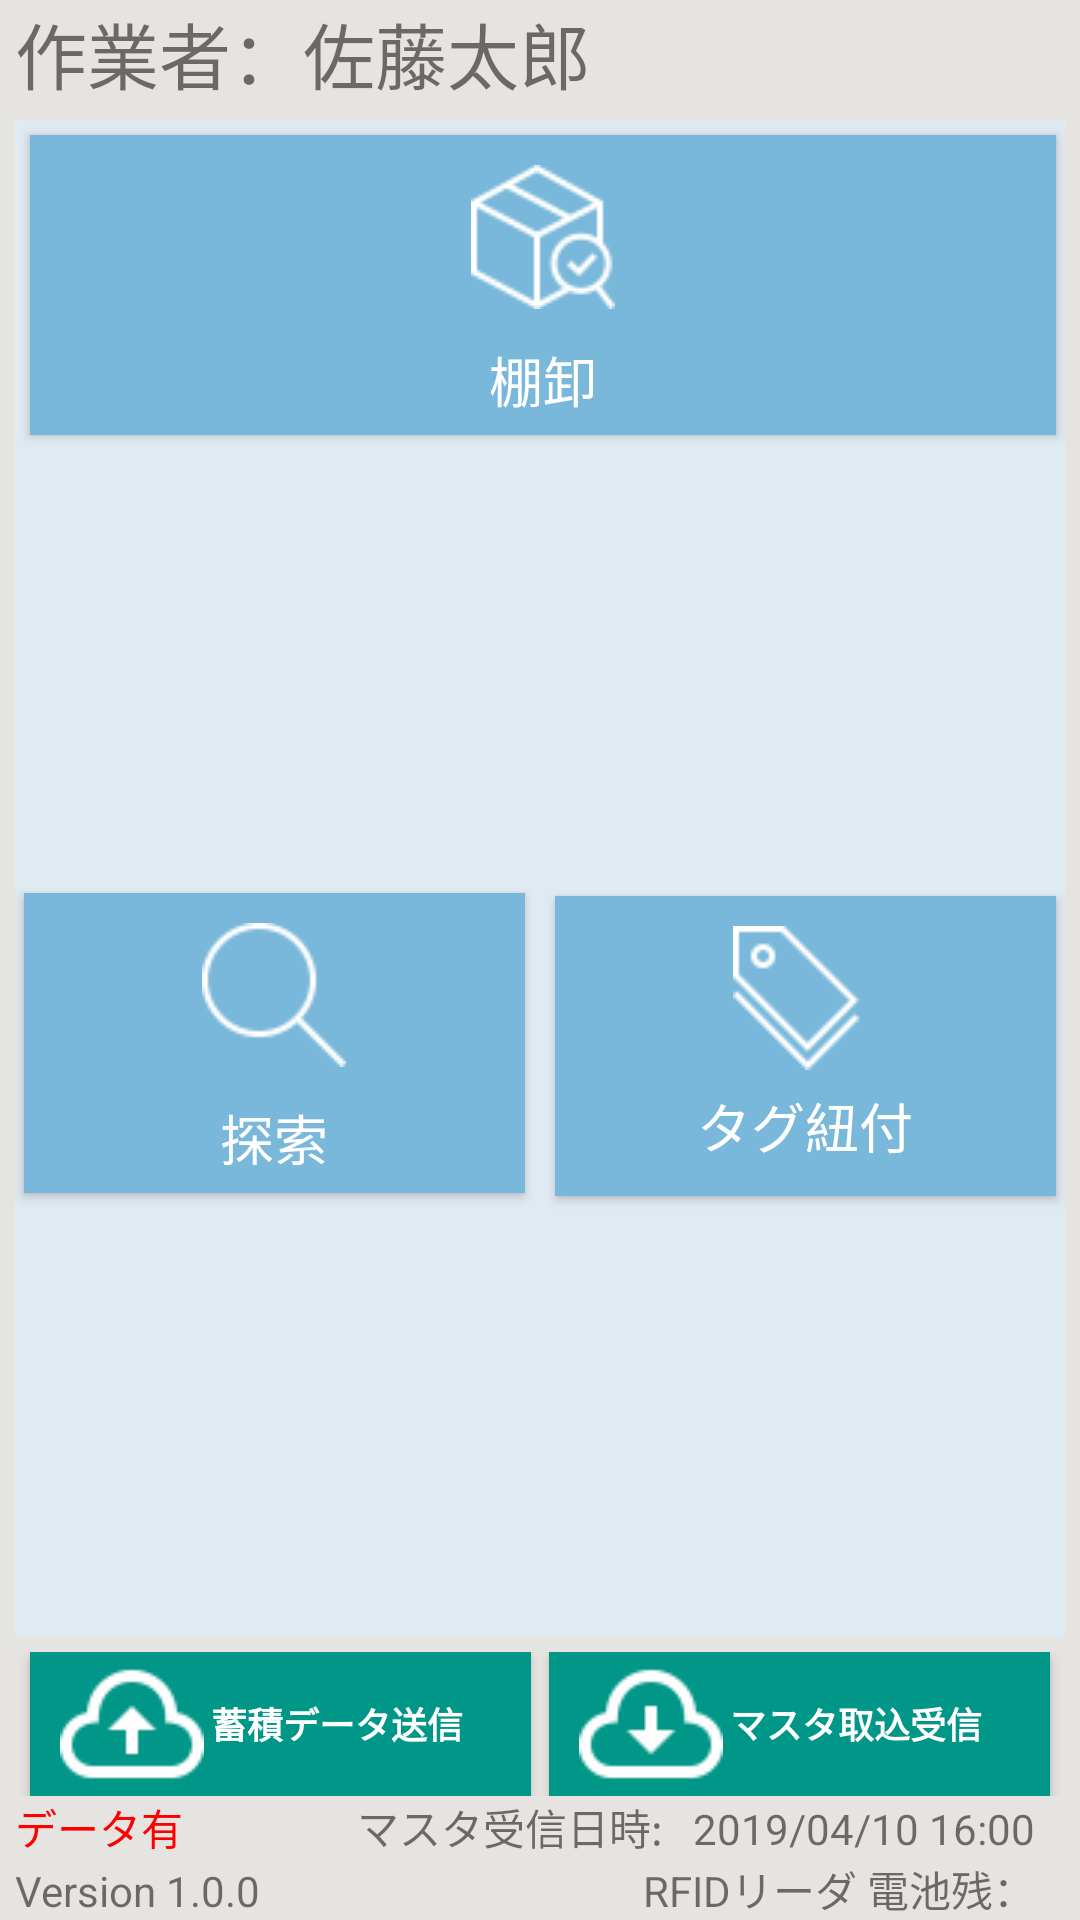

Android layout source for this screen:
<!-- AndroidManifest.xml: application theme AppTheme -->
<!-- res/layout/content_main.xml -->
<?xml version="1.0" encoding="utf-8"?>
<androidx.constraintlayout.widget.ConstraintLayout xmlns:android="http://schemas.android.com/apk/res/android"
    xmlns:app="http://schemas.android.com/apk/res-auto"
    xmlns:tools="http://schemas.android.com/tools"
    android:layout_width="match_parent"
    android:layout_height="match_parent"
    android:background="#E6E4E0"
    app:layout_behavior="@string/appbar_scrolling_view_behavior"
    tools:context="com.rfid.main.MainActivity"
    tools:showIn="@layout/activity_main">

	<LinearLayout
        android:layout_width="match_parent"
        android:layout_height="match_parent"
        android:orientation="vertical">

		<TextView
			android:id="@+id/MenuLblLoginName"
			android:layout_width="match_parent"
			android:layout_height="wrap_content"
			android:layout_marginLeft="5dp"
			android:textSize="24sp"
			android:text="作業者：佐藤太郎"/>

		<TableLayout
            android:id="@+id/tableLayout"
            android:layout_width="match_parent"
            android:layout_height="wrap_content"
            android:layout_marginLeft="5dp"
            android:layout_marginTop="5dp"
            android:layout_marginRight="5dp"
            android:layout_weight="1"
            android:background="@color/BackgroundColor">

			<TableRow
                android:layout_width="match_parent"
                android:layout_height="wrap_content"
                android:layout_weight="1">

				<Button
					android:id="@+id/btnMnu1"
					android:layout_width="100dp"
					android:layout_height="100dp"
					android:layout_marginLeft="5dp"
					android:layout_marginTop="5dp"
					android:layout_marginRight="3dp"
					android:layout_marginBottom="5dp"
					android:layout_weight="1"
					android:background="@color/ButtonMenu"
					android:drawableTop="@drawable/inventory"
					android:drawablePadding="10dp"
					android:gravity="center"
					android:paddingTop="10dp"
					android:paddingBottom="5dp"
					android:text="棚卸"
					android:textColor="@color/ButtonMenuColor"
					android:textSize="18sp" />



			</TableRow>

			<TableRow
                android:layout_width="match_parent"
                android:layout_height="wrap_content"
                android:layout_weight="1"
                android:visibility="gone">

				<Button
                    android:id="@+id/btnMnu3"
                    android:layout_width="100dp"
                    android:layout_height="100dp"
                    android:layout_marginLeft="5dp"
                    android:layout_marginTop="5dp"
                    android:layout_marginRight="3dp"
                    android:layout_marginBottom="5dp"
                    android:layout_weight="1"
                    android:background="@color/ButtonMenu"
                    android:drawableTop="@drawable/rent"
                    android:paddingTop="10dp"
                    android:paddingBottom="5dp"
                    android:text="貸出"
                    android:textColor="@color/ButtonMenuColor"
                    android:textSize="18sp" />



				<Button
                    android:id="@+id/btnMnu4"
                    android:layout_width="100dp"
                    android:layout_height="100dp"
                    android:layout_marginLeft="3dp"
                    android:layout_marginTop="5dp"
                    android:layout_marginRight="5dp"
                    android:layout_marginBottom="5dp"
                    android:layout_weight="1"
                    android:background="@color/ButtonMenu"
                    android:drawableTop="@drawable/returnable"
                    android:paddingTop="10dp"
                    android:paddingBottom="5dp"
                    android:text="返却"
                    android:textColor="@color/ButtonMenuColor"
                    android:textSize="18sp" />
			</TableRow>

			<TableRow
                android:layout_width="match_parent"
                android:layout_height="wrap_content"
                android:layout_weight="1"
                android:visibility="gone">

				<Button
                    android:id="@+id/btnMnu5"
                    android:layout_width="100dp"
                    android:layout_height="100dp"
                    android:layout_marginLeft="5dp"
                    android:layout_marginTop="5dp"
                    android:layout_marginRight="3dp"
                    android:layout_marginBottom="5dp"
                    android:layout_weight="1"
                    android:background="@color/ButtonMenu"
                    android:drawableTop="@drawable/hokan"
                    android:paddingTop="10dp"
                    android:paddingBottom="5dp"
                    android:text="保管"
                    android:textColor="@color/ButtonMenuColor"
                    android:textSize="18sp" />

				<Button
                    android:id="@+id/btnMnu6"
                    android:layout_width="100dp"
                    android:layout_height="100dp"
                    android:layout_marginLeft="3dp"
                    android:layout_marginTop="5dp"
                    android:layout_marginRight="5dp"
                    android:layout_marginBottom="5dp"
                    android:layout_weight="1"
                    android:background="@color/ButtonMenu"
                    android:drawableTop="@drawable/trash"
                    android:drawablePadding="10dp"
                    android:paddingTop="15dp"
                    android:paddingBottom="5dp"
                    android:text="除却"
                    android:textColor="@color/ButtonMenuColor"
                    android:textSize="18sp" />

			</TableRow>

			<TableRow
				android:layout_width="match_parent"
				android:layout_height="wrap_content"
				android:layout_weight="1">

				<Button
					android:id="@+id/btnMnu2"
					android:layout_width="100dp"
					android:layout_height="100dp"
					android:layout_marginLeft="3dp"
					android:layout_marginTop="5dp"
					android:layout_marginRight="5dp"
					android:layout_marginBottom="5dp"
					android:layout_weight="1"
					android:background="@color/ButtonMenu"
					android:drawableTop="@drawable/search"
					android:drawablePadding="10dp"
					android:paddingTop="10dp"
					android:paddingBottom="5dp"
					android:text="探索"
					android:textColor="@color/ButtonMenuColor"
					android:textSize="18sp" />

				<Button
					android:id="@+id/btnMnu7"
					android:layout_width="100dp"
					android:layout_height="100dp"
					android:layout_marginLeft="5dp"
					android:layout_marginTop="1dp"
					android:layout_marginRight="3dp"
					android:layout_marginBottom="5dp"
					android:layout_weight="1"
					android:background="@color/ButtonMenu"
					android:drawableTop="@drawable/tag"
					android:paddingTop="10dp"
					android:paddingBottom="5dp"
					android:text="タグ紐付"
					android:textColor="@color/ButtonMenuColor"
					android:textSize="18sp" />

			</TableRow>
		</TableLayout>

		<LinearLayout
            android:id="@+id/linearLayout"
            android:layout_width="match_parent"
            android:layout_height="wrap_content"
            android:layout_gravity="bottom"
            android:layout_marginLeft="5dp"
            android:layout_marginTop="5dp"
            android:layout_marginRight="5dp"
            android:gravity="bottom"
            android:orientation="vertical">

			<LinearLayout
                android:layout_width="match_parent"
                android:layout_height="wrap_content"
                android:orientation="horizontal">

				<Button
                    android:id="@+id/btnMnuSendData"
                    android:layout_width="match_parent"
                    android:layout_height="match_parent"
                    android:layout_marginLeft="5dp"
                    android:layout_marginRight="3dp"
                    android:layout_weight="1"
                    android:background="@color/ButtonUnder"
                    android:drawableLeft="@drawable/upload"
                    android:paddingLeft="10dp"
                    android:paddingRight="20dp"
                    android:text="@string/menu_label_senddata"
                    android:textColor="@color/ButtonMenuColor"
                    android:textSize="12sp"
                    android:textStyle="bold" />

				<Button
                    android:id="@+id/btnMnuReceiveData"
                    android:layout_width="match_parent"
                    android:layout_height="match_parent"
                    android:layout_marginLeft="3dp"
                    android:layout_marginRight="5dp"
                    android:layout_weight="1"
                    android:background="@color/ButtonUnder"
                    android:drawableLeft="@drawable/download"
                    android:paddingLeft="10dp"
                    android:paddingRight="20dp"
                    android:text="@string/menu_label_recivedata"
                    android:textColor="@color/ButtonMenuColor"
                    android:textSize="12sp"
                    android:textStyle="bold" />
			</LinearLayout>

			<LinearLayout
                android:layout_width="match_parent"
                android:layout_height="wrap_content"
                android:orientation="horizontal">

				<TextView
                    android:id="@+id/labReciveFlag"
                    android:layout_width="wrap_content"
                    android:layout_height="wrap_content"
                    android:text="データ有"
                    android:textColor="#FF0000" />

				<TextView
                    android:id="@+id/lblReceiveDateTitle"
                    android:layout_width="wrap_content"
                    android:layout_height="wrap_content"
                    android:layout_marginRight="10dp"
                    android:layout_weight="1"
                    android:gravity="right"
                    android:text="マスタ受信日時:" />

				<TextView
                    android:id="@+id/lblReceiveDate"
                    android:layout_width="wrap_content"
                    android:layout_height="wrap_content"
                    android:layout_marginRight="10dp"
                    android:gravity="right"
                    android:text="2019/04/10 16:00" />
			</LinearLayout>

			<LinearLayout
                android:layout_width="match_parent"
                android:layout_height="wrap_content"
                android:layout_weight="1"
                android:orientation="horizontal">

				<TextView
                    android:id="@+id/LabMnuVersion"
                    android:layout_width="wrap_content"
                    android:layout_height="wrap_content"
                    android:text="Version 1.0.0" />

				<TextView
                    android:id="@+id/LabMnuSP1BatteryRemain"
                    android:layout_width="wrap_content"
                    android:layout_height="wrap_content"
                    android:layout_marginRight="10dp"
                    android:layout_weight="1"
                    android:gravity="right"
                    android:text="RFIDリーダ 電池残：" />

				<ImageView
                    android:id="@+id/ImgViewMnuBattery"
                    android:layout_width="wrap_content"
                    android:layout_height="wrap_content"
                    app:srcCompat="@mipmap/battery_0" />
			</LinearLayout>

		</LinearLayout>
	</LinearLayout>

</androidx.constraintlayout.widget.ConstraintLayout>
<!-- res/layout/activity_main.xml (included above) -->
<?xml version="1.0" encoding="utf-8"?>
<androidx.coordinatorlayout.widget.CoordinatorLayout xmlns:android="http://schemas.android.com/apk/res/android"
    xmlns:app="http://schemas.android.com/apk/res-auto"
    xmlns:tools="http://schemas.android.com/tools"
    android:layout_width="match_parent"
    android:layout_height="match_parent"
    tools:context="com.rfid.main.MainActivity">

    <com.google.android.material.appbar.AppBarLayout
        android:layout_width="match_parent"
        android:layout_height="wrap_content"
        android:theme="@style/AppTheme.AppBarOverlay">

        <androidx.appcompat.widget.Toolbar
            android:id="@+id/toolbarMain"
            android:layout_width="match_parent"
            android:layout_height="?attr/actionBarSize"
            android:background="?attr/colorPrimary"
            app:popupTheme="@style/AppTheme.PopupOverlay" />

    </com.google.android.material.appbar.AppBarLayout>

    <include layout="@layout/content_main" />

</androidx.coordinatorlayout.widget.CoordinatorLayout>
<!-- resources referenced by this layout -->
<resources>
  <color name="BackgroundColor">#E0EAF1</color>
  <color name="ButtonMenu">#79B8DA</color>
  <color name="ButtonMenuColor">#FFFFFF</color>
  <color name="ButtonUnder">#009688</color>
  <!-- drawable download: png bitmap (drawable, 1060 bytes) -->
  <!-- drawable hokan: png bitmap (drawable, 2128 bytes) -->
  <!-- drawable inventory: png bitmap (drawable, 1718 bytes) -->
  <!-- drawable rent: png bitmap (drawable, 47094 bytes) -->
  <!-- drawable returnable: png bitmap (drawable, 47965 bytes) -->
  <!-- drawable search: png bitmap (drawable, 845 bytes) -->
  <!-- drawable tag: png bitmap (drawable, 640 bytes) -->
  <!-- drawable trash: png bitmap (drawable, 369 bytes) -->
  <!-- drawable upload: png bitmap (drawable, 1039 bytes) -->
  <string name="menu_label_recivedata">マスタ取込受信</string>
  <string name="menu_label_senddata">蓄積データ送信</string>
  <style name="AppTheme.AppBarOverlay" parent="ThemeOverlay.AppCompat.Dark.ActionBar" />
  <style name="AppTheme.PopupOverlay" parent="ThemeOverlay.AppCompat.Light" />
  <style name="AppTheme" parent="Theme.AppCompat.Light.DarkActionBar">
          
          <item name="colorPrimary">@color/colorPrimary</item>
          <item name="colorPrimaryDark">@color/colorPrimaryDark</item>
          <item name="colorAccent">@color/colorAccent</item>
      </style>
  <color name="colorPrimary">#4E6EA7</color>
  <color name="colorPrimaryDark">#00574B</color>
  <color name="colorAccent">#D81B60</color>
</resources>
